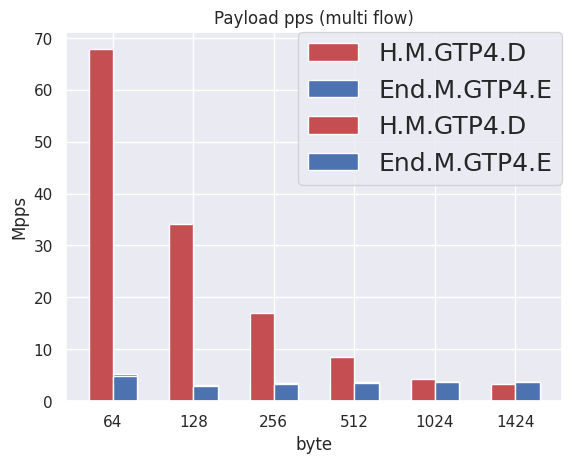

Write the Python code that produced this figure.
import seaborn as sns
import matplotlib.pyplot as plt
import numpy as np
sns.set()

hmgtp4d_single = [5.4525952, 3.69098752, 3.19291392, 2.95174144, 2.8272230400000002, 2.8181952719101124]
hmgtp4d_multi = [67.80092416, 34.07872, 16.908288, 8.50132992, 4.25066496, 3.238568212134831]
endmgtp4e_single = [5.24288, 3.1981568, 3.44981504, 3.67263744, 3.78667008, 3.624067164044944]
endmgtp4e_multi = [4.94927872, 3.00941312, 3.3554432000000003, 3.5651584, 3.70016256, 3.631607485842697]

left = np.arange(len(hmgtp4d_single))
labels = [64, 128, 256, 512, 1024, 1424]
width = 0.3

plt.title("Payload pps (single flow)")
plt.ylabel("Mpps")
plt.xlabel("byte")

plt.bar(left, hmgtp4d_single, color='r', width=width, align='center', label="H.M.GTP4.D")
plt.bar(left+width, endmgtp4e_single, color='b', width=width, align='center', label="End.M.GTP4.E")

plt.xticks(left + width/2, labels)
plt.legend(bbox_to_anchor=(1, 1), loc='upper right', borderaxespad=0, fontsize=18)

plt.show()


left = np.arange(len(hmgtp4d_multi))
plt.title("Payload pps (multi flow)")
plt.ylabel("Mpps")
plt.xlabel("byte")

plt.bar(left, hmgtp4d_multi, color='r', width=width, align='center', label="H.M.GTP4.D")
plt.bar(left+width, endmgtp4e_multi, color='b', width=width, align='center', label="End.M.GTP4.E")

plt.xticks(left + width/2, labels)
plt.legend(bbox_to_anchor=(1, 1), loc='upper right', borderaxespad=0, fontsize=18)
plt.show()
